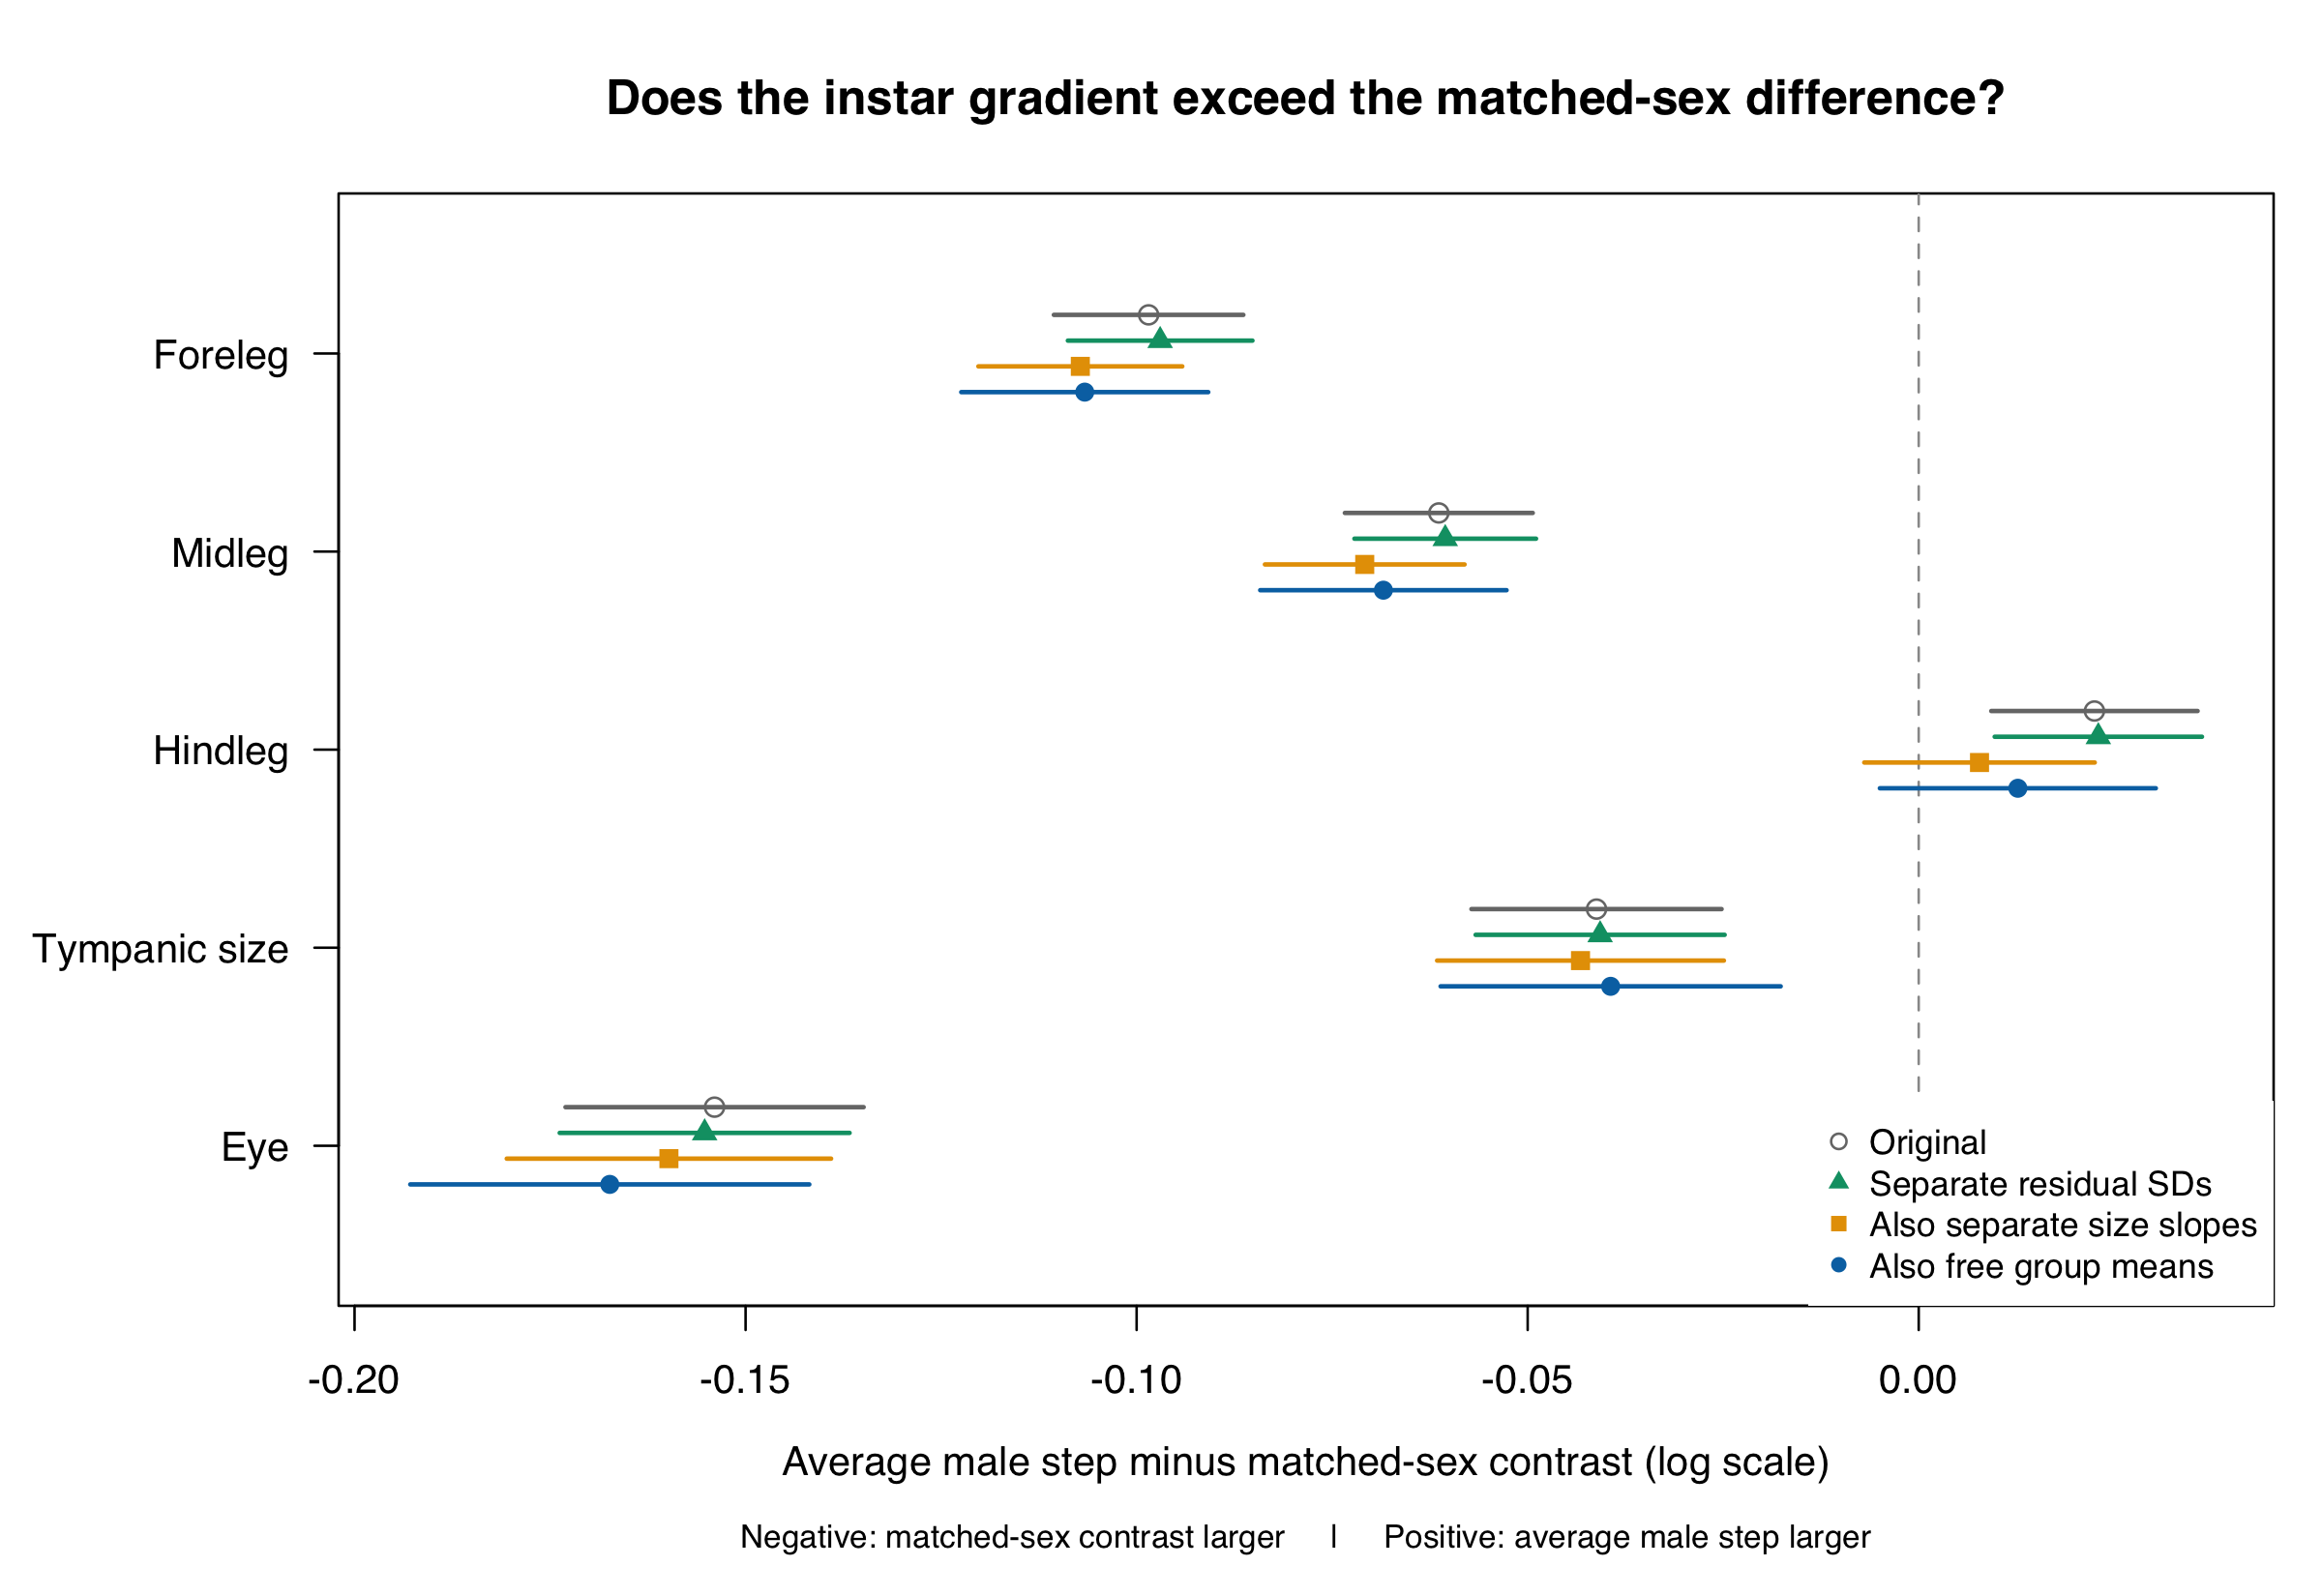

Source data for this figure (header and first rows):
trait, model, contrast, n, estimate_log, SE, df, lower_95_log, upper_95_log, p_value, percent, lower_95_percent, upper_95_percent, units, df_method, p_holm, holm_family, direction, holm_below_05
foreleg, M0_original, average_male_step, 313, 0.04924, 0.004636, 309, 0.04012, 0.05837, 1.13246299672949e-22, 5.048, 4.094, 6.01, percent length, residual (matches OLS), 5.66231498364743e-22, Five traits: M0_original average_male_st…, positive, TRUE
foreleg, M0_original, matched_sex, 313, 0.1477, 0.005852, 309, 0.1362, 0.1592, 4.47994823360022e-77, 15.92, 14.59, 17.26, percent length, residual (matches OLS), 2.23997411680011e-76, Five traits: M0_original matched_sex, positive, TRUE
foreleg, M0_original, step_minus_sex, 313, -0.09847, 0.006156, 309, -0.1106, -0.08636, 2.24570189796386e-42, -9.378, -10.47, -8.273, percent ratio of multiplicative effects …, residual (matches OLS), 1.12285094898193e-41, Five traits: M0_original step_minus_sex, negative, TRUE
foreleg, M1_group_variance, average_male_step, 313, 0.04828, 0.004563, 213.4, 0.03929, 0.05727, 2.64558885750184e-21, 4.946, 4.007, 5.895, percent length, Satterthwaite (emmeans), 1.32279442875092e-20, Five traits: M1_group_variance average_m…, positive, TRUE
foreleg, M1_group_variance, matched_sex, 313, 0.1453, 0.005453, 134.6, 0.1345, 0.1561, 1.58434016075798e-55, 15.64, 14.39, 16.89, percent length, Satterthwaite (emmeans), 7.92170080378988e-55, Five traits: M1_group_variance matched_s…, positive, TRUE
foreleg, M1_group_variance, step_minus_sex, 313, -0.09699, 0.005995, 288.6, -0.1088, -0.08519, 2.36209256562745e-42, -9.244, -10.31, -8.166, percent ratio of multiplicative effects …, Satterthwaite (emmeans), 9.4483702625098e-42, Five traits: M1_group_variance step_minu…, negative, TRUE
foreleg, M2_group_slopes, average_male_step, 313, 0.04968, 0.005695, 101.1, 0.03839, 0.06098, 5.68808320903406e-14, 5.094, 3.913, 6.288, percent length, Satterthwaite (emmeans), 2.84404160451703e-13, Five traits: M2_group_slopes average_mal…, positive, TRUE
foreleg, M2_group_slopes, matched_sex, 313, 0.1569, 0.007925, 124.3, 0.1412, 0.1726, 3.02917847389368e-40, 16.99, 15.17, 18.84, percent length, Satterthwaite (emmeans), 1.51458923694684e-39, Five traits: M2_group_slopes matched_sex, positive, TRUE
foreleg, M2_group_slopes, step_minus_sex, 313, -0.1072, 0.006615, 234.8, -0.1202, -0.09417, 3.82840282460919e-40, -10.17, -11.33, -8.987, percent ratio of multiplicative effects …, Satterthwaite (emmeans), 1.9142014123046e-39, Five traits: M2_group_slopes step_minus_…, negative, TRUE
foreleg, M3_free_groups, average_male_step, 313, 0.04992, 0.00602, 111.4, 0.038, 0.06185, 2.81152503717142e-13, 5.119, 3.873, 6.38, percent length, Welch-Satterthwaite (independent group r…, 1.40576251858571e-12, Five traits: M3_free_groups average_male…, positive, TRUE
foreleg, M3_free_groups, matched_sex, 313, 0.1566, 0.00835, 88.07, 0.14, 0.1731, 1.69908617734959e-32, 16.95, 15.02, 18.9, percent length, Welch-Satterthwaite (independent group r…, 8.49543088674793e-32, Five traits: M3_free_groups matched_sex, positive, TRUE
foreleg, M3_free_groups, step_minus_sex, 313, -0.1066, 0.008012, 222.5, -0.1224, -0.09084, 4.05804869652392e-30, -10.11, -11.52, -8.684, percent ratio of multiplicative effects …, Welch-Satterthwaite (independent group r…, 2.02902434826196e-29, Five traits: M3_free_groups step_minus_s…, negative, TRUE
foreleg, M3_free_groups, ninth_minus_eighth, 313, 0.05093, 0.01147, 114.9, 0.02822, 0.07364, 2.06552730231352e-05, 5.225, 2.862, 7.642, percent length, Welch-Satterthwaite (independent group r…, 8.26210920925408e-05, Five traits: M3_free_groups ninth_minus_…, positive, TRUE
foreleg, M3_free_groups, tenth_minus_ninth, 313, 0.04892, 0.008371, 83.41, 0.03227, 0.06556, 9.5888638668833e-08, 5.013, 3.279, 6.776, percent length, Welch-Satterthwaite (independent group r…, 4.79443193344165e-07, Five traits: M3_free_groups tenth_minus_…, positive, TRUE
foreleg, M3_free_groups, ninth_minus_midpoint, 313, 0.001007, 0.008034, 187.7, -0.01484, 0.01686, 0.9003, 0.1008, -1.473, 1.7, percent length, Welch-Satterthwaite (independent group r…, 1, Five traits: M3_free_groups ninth_minus_…, positive, FALSE
midleg, M0_original, average_male_step, 312, 0.04214, 0.004606, 308, 0.03308, 0.05121, 8.08968392962934e-18, 4.304, 3.363, 5.254, percent length, residual (matches OLS), 3.23587357185173e-17, Five traits: M0_original average_male_st…, positive, TRUE
midleg, M0_original, matched_sex, 312, 0.1035, 0.005797, 308, 0.0921, 0.1149, 1.92982947288463e-49, 10.91, 9.647, 12.18, percent length, residual (matches OLS), 5.78948841865389e-49, Five traits: M0_original matched_sex, positive, TRUE
midleg, M0_original, step_minus_sex, 312, -0.06136, 0.006104, 308, -0.07337, -0.04935, 9.52379412047005e-21, -5.952, -7.075, -4.815, percent ratio of multiplicative effects …, residual (matches OLS), 2.85713823614101e-20, Five traits: M0_original step_minus_sex, negative, TRUE
midleg, M1_group_variance, average_male_step, 312, 0.04093, 0.004563, 151.5, 0.03191, 0.04994, 1.05718246214825e-15, 4.178, 3.243, 5.121, percent length, Satterthwaite (emmeans), 3.17154738644476e-15, Five traits: M1_group_variance average_m…, positive, TRUE
midleg, M1_group_variance, matched_sex, 312, 0.1015, 0.005381, 75.08, 0.09075, 0.1122, 3.33338694504412e-30, 10.68, 9.499, 11.87, percent length, Satterthwaite (emmeans), 1.00001608351324e-29, Five traits: M1_group_variance matched_s…, positive, TRUE
midleg, M1_group_variance, step_minus_sex, 312, -0.06054, 0.005898, 282.1, -0.07215, -0.04893, 3.26062825414743e-21, -5.874, -6.961, -4.775, percent ratio of multiplicative effects …, Satterthwaite (emmeans), 9.7818847624423e-21, Five traits: M1_group_variance step_minu…, negative, TRUE
midleg, M2_group_slopes, average_male_step, 312, 0.04515, 0.005772, 105.2, 0.03371, 0.05659, 4.24442358482842e-12, 4.619, 3.428, 5.823, percent length, Satterthwaite (emmeans), 1.27332707544853e-11, Five traits: M2_group_slopes average_mal…, positive, TRUE
midleg, M2_group_slopes, matched_sex, 312, 0.116, 0.007791, 121.1, 0.1006, 0.1314, 3.92051308368646e-29, 12.3, 10.58, 14.04, percent length, Satterthwaite (emmeans), 1.17615392510594e-28, Five traits: M2_group_slopes matched_sex, positive, TRUE
midleg, M2_group_slopes, step_minus_sex, 312, -0.07083, 0.006478, 242.3, -0.08359, -0.05807, 7.00820013755532e-23, -6.838, -8.019, -5.642, percent ratio of multiplicative effects …, Satterthwaite (emmeans), 2.1024600412666e-22, Five traits: M2_group_slopes step_minus_…, negative, TRUE
midleg, M3_free_groups, average_male_step, 312, 0.04623, 0.006159, 109.7, 0.03403, 0.05844, 1.71135347435919e-11, 4.732, 3.461, 6.018, percent length, Welch-Satterthwaite (independent group r…, 5.13406042307758e-11, Five traits: M3_free_groups average_male…, positive, TRUE
midleg, M3_free_groups, matched_sex, 312, 0.1147, 0.008205, 84.81, 0.09837, 0.131, 1.01057959176586e-23, 12.15, 10.34, 14, percent length, Welch-Satterthwaite (independent group r…, 3.03173877529759e-23, Five traits: M3_free_groups matched_sex, positive, TRUE
midleg, M3_free_groups, step_minus_sex, 312, -0.06845, 0.007989, 215.6, -0.0842, -0.0527, 2.03563965222143e-15, -6.616, -8.075, -5.134, percent ratio of multiplicative effects …, Welch-Satterthwaite (independent group r…, 6.10691895666429e-15, Five traits: M3_free_groups step_minus_s…, negative, TRUE
midleg, M3_free_groups, ninth_minus_eighth, 312, 0.05038, 0.01176, 111, 0.02707, 0.07369, 3.93922556218491e-05, 5.167, 2.744, 7.647, percent length, Welch-Satterthwaite (independent group r…, 0.0001182, Five traits: M3_free_groups ninth_minus_…, positive, TRUE
midleg, M3_free_groups, tenth_minus_ninth, 312, 0.04208, 0.008337, 83.44, 0.0255, 0.05866, 2.57801914631524e-06, 4.298, 2.583, 6.042, percent length, Welch-Satterthwaite (independent group r…, 7.73405743894573e-06, Five traits: M3_free_groups tenth_minus_…, positive, TRUE
midleg, M3_free_groups, ninth_minus_midpoint, 312, 0.004149, 0.008125, 186.6, -0.01188, 0.02018, 0.6102, 0.4157, -1.181, 2.038, percent length, Welch-Satterthwaite (independent group r…, 1, Five traits: M3_free_groups ninth_minus_…, positive, FALSE
hindleg, M0_original, average_male_step, 311, 0.04446, 0.005057, 307, 0.03451, 0.05441, 1.08085850117057e-16, 4.546, 3.511, 5.592, percent length, residual (matches OLS), 2.16171700234114e-16, Five traits: M0_original average_male_st…, positive, TRUE
hindleg, M0_original, matched_sex, 311, 0.02199, 0.006369, 307, 0.009459, 0.03452, 0.0006325, 2.223, 0.9504, 3.513, percent length, residual (matches OLS), 0.0006325, Five traits: M0_original matched_sex, positive, TRUE
hindleg, M0_original, step_minus_sex, 311, 0.02247, 0.006703, 307, 0.009278, 0.03566, 0.0009032, 2.272, 0.9321, 3.63, percent ratio of multiplicative effects …, residual (matches OLS), 0.0009032, Five traits: M0_original step_minus_sex, positive, TRUE
hindleg, M1_group_variance, average_male_step, 311, 0.04469, 0.005032, 146.8, 0.03475, 0.05464, 2.15460208922594e-15, 4.571, 3.536, 5.616, percent length, Satterthwaite (emmeans), 4.30920417845187e-15, Five traits: M1_group_variance average_m…, positive, TRUE
hindleg, M1_group_variance, matched_sex, 311, 0.02173, 0.006317, 149.3, 0.009244, 0.03421, 0.0007557, 2.196, 0.9287, 3.48, percent length, Satterthwaite (emmeans), 0.0007557, Five traits: M1_group_variance matched_s…, positive, TRUE
hindleg, M1_group_variance, step_minus_sex, 311, 0.02297, 0.00673, 266.9, 0.009716, 0.03622, 0.0007431, 2.323, 0.9764, 3.688, percent ratio of multiplicative effects …, Satterthwaite (emmeans), 0.0007431, Five traits: M1_group_variance step_minu…, positive, TRUE
hindleg, M2_group_slopes, average_male_step, 311, 0.0497, 0.006157, 100.6, 0.03749, 0.06191, 1.53063639421342e-12, 5.096, 3.82, 6.387, percent length, Satterthwaite (emmeans), 6.12254557685368e-12, Five traits: M2_group_slopes average_mal…, positive, TRUE
hindleg, M2_group_slopes, matched_sex, 311, 0.04193, 0.009168, 150.2, 0.02381, 0.06004, 9.98661213207197e-06, 4.282, 2.41, 6.188, percent length, Satterthwaite (emmeans), 9.98661213207197e-06, Five traits: M2_group_slopes matched_sex, positive, TRUE
hindleg, M2_group_slopes, step_minus_sex, 311, 0.007774, 0.007475, 214.2, -0.00696, 0.02251, 0.2995, 0.7804, -0.6935, 2.276, percent ratio of multiplicative effects …, Satterthwaite (emmeans), 0.2995, Five traits: M2_group_slopes step_minus_…, positive, FALSE
hindleg, M3_free_groups, average_male_step, 311, 0.0512, 0.006338, 109.8, 0.03864, 0.06376, 9.28892625014713e-13, 5.253, 3.939, 6.583, percent length, Welch-Satterthwaite (independent group r…, 3.71557050005885e-12, Five traits: M3_free_groups average_male…, positive, TRUE
hindleg, M3_free_groups, matched_sex, 311, 0.03852, 0.009786, 91.49, 0.01909, 0.05796, 0.0001611, 3.927, 1.927, 5.967, percent length, Welch-Satterthwaite (independent group r…, 0.0001611, Five traits: M3_free_groups matched_sex, positive, TRUE
hindleg, M3_free_groups, step_minus_sex, 311, 0.01268, 0.008952, 225.6, -0.004966, 0.03032, 0.1582, 1.276, -0.4953, 3.078, percent ratio of multiplicative effects …, Welch-Satterthwaite (independent group r…, 0.1582, Five traits: M3_free_groups step_minus_s…, positive, FALSE
hindleg, M3_free_groups, ninth_minus_eighth, 311, 0.05931, 0.01145, 109.2, 0.03661, 0.08201, 1.03238981281775e-06, 6.11, 3.729, 8.547, percent length, Welch-Satterthwaite (independent group r…, 5.16194906408875e-06, Five traits: M3_free_groups ninth_minus_…, positive, TRUE
hindleg, M3_free_groups, tenth_minus_ninth, 311, 0.04309, 0.009061, 70.62, 0.02502, 0.06115, 1.0172217583282e-05, 4.403, 2.533, 6.306, percent length, Welch-Satterthwaite (independent group r…, 2.03444351665641e-05, Five traits: M3_free_groups tenth_minus_…, positive, TRUE
hindleg, M3_free_groups, ninth_minus_midpoint, 311, 0.008112, 0.008154, 186.6, -0.007974, 0.0242, 0.3211, 0.8145, -0.7942, 2.449, percent length, Welch-Satterthwaite (independent group r…, 1, Five traits: M3_free_groups ninth_minus_…, positive, FALSE
ear_lin, M0_original, average_male_step, 313, 0.03493, 0.00612, 309, 0.02288, 0.04697, 2.69357101248313e-08, 3.554, 2.315, 4.809, percent linearised tympanic size, residual (matches OLS), 2.69357101248313e-08, Five traits: M0_original average_male_st…, positive, TRUE
ear_lin, M0_original, matched_sex, 313, 0.07612, 0.007725, 309, 0.06092, 0.09132, 4.22595124144215e-20, 7.91, 6.282, 9.562, percent linearised tympanic size, residual (matches OLS), 8.45190248288431e-20, Five traits: M0_original matched_sex, positive, TRUE
ear_lin, M0_original, step_minus_sex, 313, -0.0412, 0.008127, 309, -0.05719, -0.02521, 6.88754471881887e-07, -4.036, -5.558, -2.489, percent ratio of multiplicative effects …, residual (matches OLS), 1.37750894376377e-06, Five traits: M0_original step_minus_sex, negative, TRUE
ear_lin, M1_group_variance, average_male_step, 313, 0.03507, 0.005991, 194.4, 0.02325, 0.04689, 2.01986851833211e-08, 3.569, 2.353, 4.8, percent linearised tympanic size, Satterthwaite (emmeans), 2.01986851833211e-08, Five traits: M1_group_variance average_m…, positive, TRUE
ear_lin, M1_group_variance, matched_sex, 313, 0.0758, 0.00776, 131.5, 0.06045, 0.09115, 2.78738713605481e-17, 7.875, 6.232, 9.544, percent linearised tympanic size, Satterthwaite (emmeans), 5.57477427210962e-17, Five traits: M1_group_variance matched_s…, positive, TRUE
ear_lin, M1_group_variance, step_minus_sex, 313, -0.04073, 0.008089, 291.4, -0.05665, -0.02481, 8.35005649259497e-07, -3.992, -5.508, -2.451, percent ratio of multiplicative effects …, Satterthwaite (emmeans), 1.67001129851899e-06, Five traits: M1_group_variance step_minu…, negative, TRUE
ear_lin, M2_group_slopes, average_male_step, 313, 0.03517, 0.007946, 98.9, 0.01941, 0.05094, 2.4668500393574e-05, 3.58, 1.96, 5.226, percent linearised tympanic size, Satterthwaite (emmeans), 2.4668500393574e-05, Five traits: M2_group_slopes average_mal…, positive, TRUE
ear_lin, M2_group_slopes, matched_sex, 313, 0.07842, 0.01208, 149.1, 0.05454, 0.1023, 1.19758063849786e-09, 8.157, 5.606, 10.77, percent linearised tympanic size, Satterthwaite (emmeans), 2.39516127699572e-09, Five traits: M2_group_slopes matched_sex, positive, TRUE
ear_lin, M2_group_slopes, step_minus_sex, 313, -0.04324, 0.009302, 217.9, -0.06158, -0.02491, 5.78120595276751e-06, -4.232, -5.972, -2.46, percent ratio of multiplicative effects …, Satterthwaite (emmeans), 1.1562411905535e-05, Five traits: M2_group_slopes step_minus_…, negative, TRUE
ear_lin, M3_free_groups, average_male_step, 313, 0.03542, 0.007967, 101.9, 0.01962, 0.05123, 2.23244027357041e-05, 3.606, 1.981, 5.256, percent linearised tympanic size, Welch-Satterthwaite (independent group r…, 2.23244027357041e-05, Five traits: M3_free_groups average_male…, positive, TRUE
ear_lin, M3_free_groups, matched_sex, 313, 0.07481, 0.01331, 74.33, 0.0483, 0.1013, 3.12936995502239e-07, 7.768, 4.949, 10.66, percent linearised tympanic size, Welch-Satterthwaite (independent group r…, 6.25873991004479e-07, Five traits: M3_free_groups matched_sex, positive, TRUE
ear_lin, M3_free_groups, step_minus_sex, 313, -0.03939, 0.01103, 215.4, -0.06113, -0.01765, 0.000438, -3.863, -5.93, -1.75, percent ratio of multiplicative effects …, Welch-Satterthwaite (independent group r…, 0.000876, Five traits: M3_free_groups step_minus_s…, negative, TRUE
ear_lin, M3_free_groups, ninth_minus_eighth, 313, 0.0424, 0.01366, 126.8, 0.01537, 0.06943, 0.002351, 4.331, 1.549, 7.189, percent linearised tympanic size, Welch-Satterthwaite (independent group r…, 0.003213, Five traits: M3_free_groups ninth_minus_…, positive, TRUE
ear_lin, M3_free_groups, tenth_minus_ninth, 313, 0.02844, 0.01305, 67.99, 0.002396, 0.05449, 0.0328, 2.885, 0.2399, 5.601, percent linearised tympanic size, Welch-Satterthwaite (independent group r…, 0.0328, Five traits: M3_free_groups tenth_minus_…, positive, TRUE
ear_lin, M3_free_groups, ninth_minus_midpoint, 313, 0.006978, 0.01072, 178.7, -0.01418, 0.02814, 0.5161, 0.7002, -1.408, 2.854, percent linearised tympanic size, Welch-Satterthwaite (independent group r…, 1, Five traits: M3_free_groups ninth_minus_…, positive, FALSE
... 15 more rows
